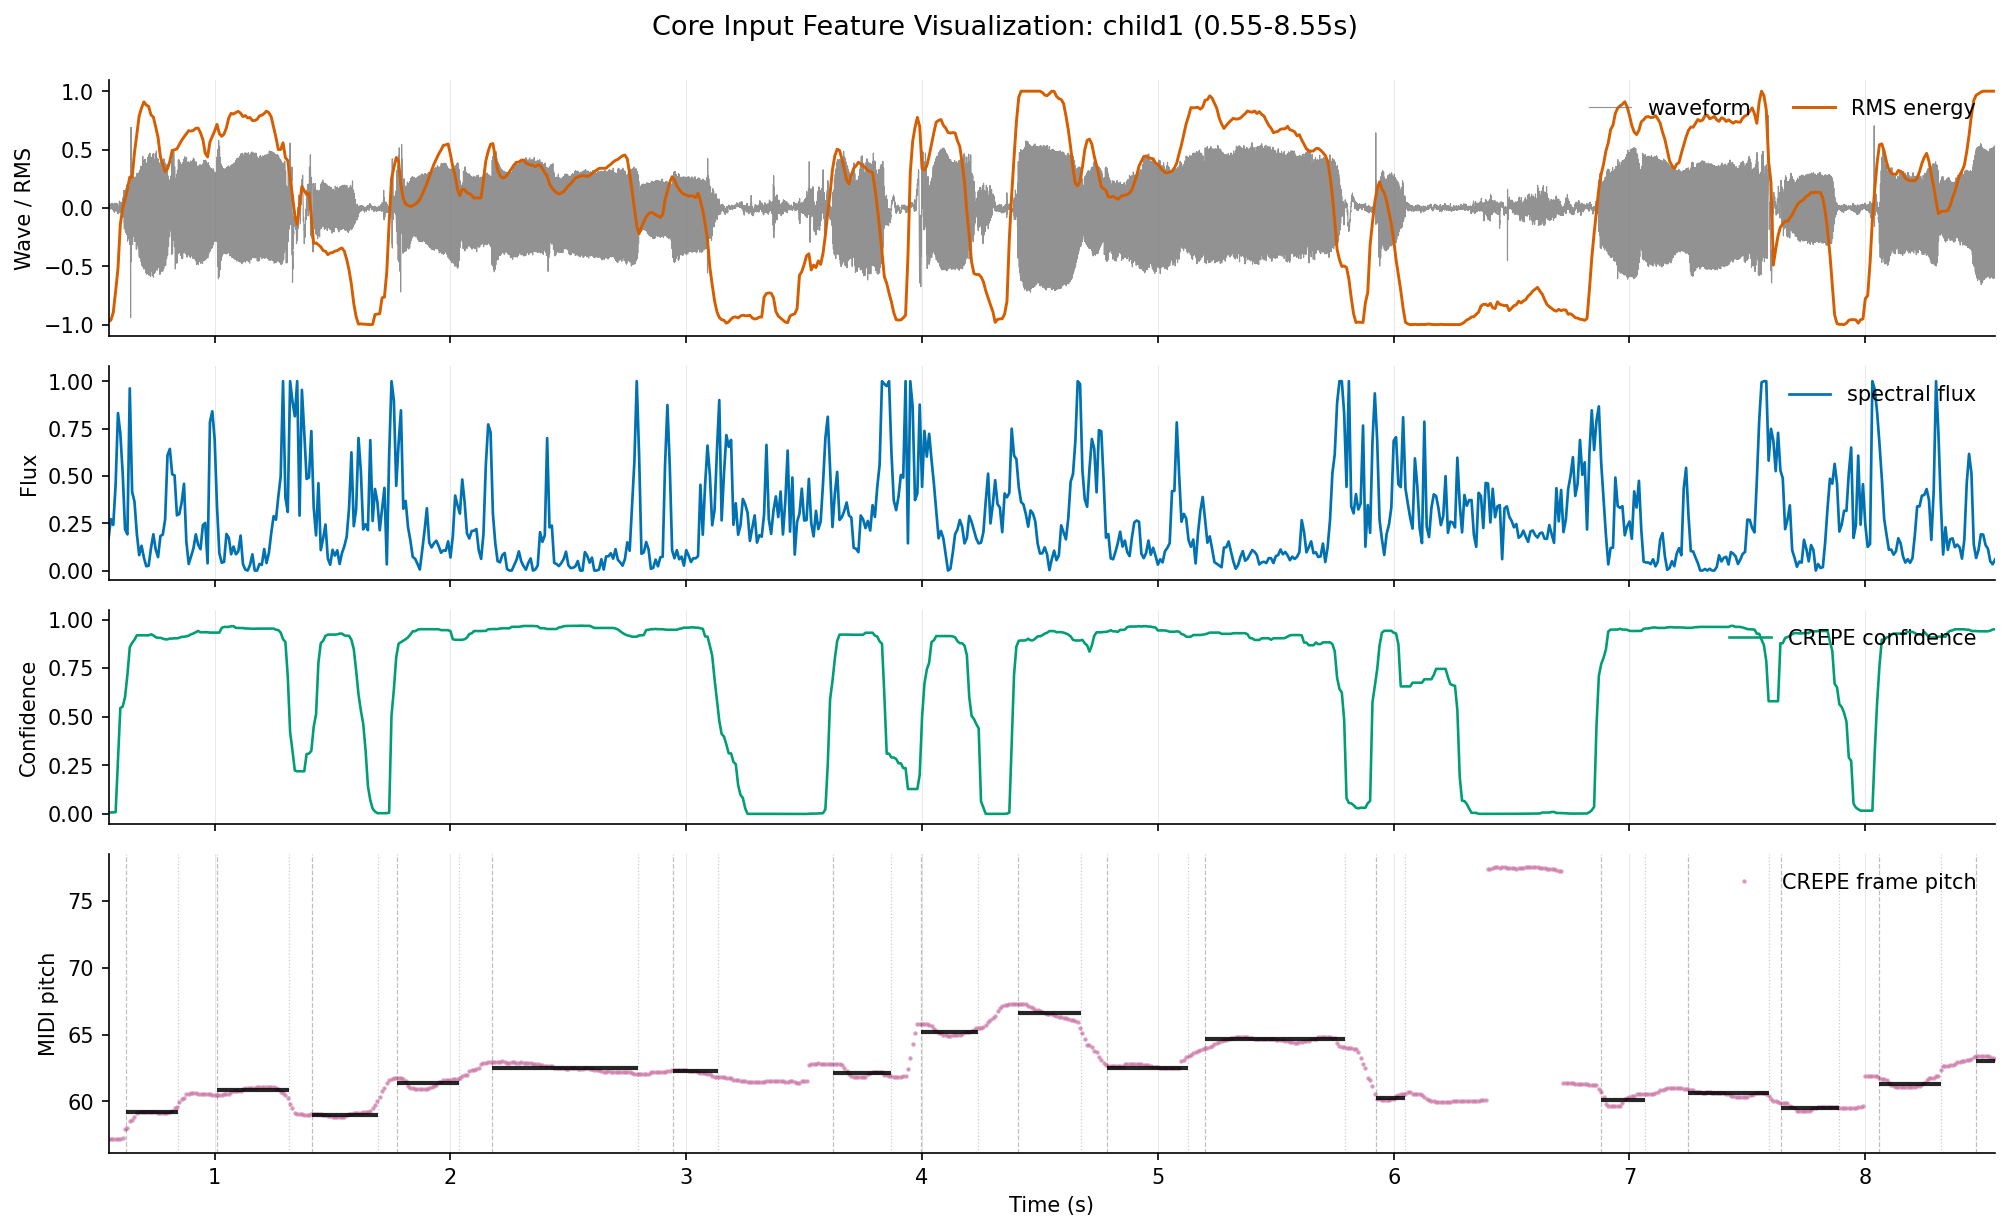

The data file committed next to this chart (first rows):
time, midi, confidence, rms, spectral_flux
0.0, 47.31, 0.0186, 0.0107, 0.0
0.01, 47.23, 0.01114, 0.0112, 0.03622
0.02, 47.31, 0.01138, 0.01658, 0.0491
0.03, 47.31, 0.01114, 0.01722, 0.05465
0.04, 47.31, 0.01114, 0.0167, 0.04375
0.05, 47.31, 0.01138, 0.01691, 0.02937
0.06, 47.28, 0.0186, 0.02093, 0.04276
0.07, 47.28, 0.0186, 0.01879, 0.07818
0.08, 47.27, 0.0186, 0.02002, 0.04981
0.09, 47.25, 0.02416, 0.02129, 0.02039
0.1, 47.27, 0.07137, 0.02461, 0.06146
0.11, 47.25, 0.07137, 0.0225, 0.0404
0.12, 47.25, 0.07137, 0.02108, 0.03562
0.13, 47.27, 0.07137, 0.02532, 0.0392
0.14, 47.27, 0.07137, 0.02679, 0.05139
0.15, 47.27, 0.01884, 0.02953, 0.07921
0.16, 47.27, 0.007872, 0.02875, 0.02916
0.17, 47.29, 0.006753, 0.02699, 0.02054
0.18, 47.29, 0.004908, 0.02479, 0.02623
0.19, 47.29, 0.003749, 0.02217, 0.02967
0.2, 47.29, 0.003579, 0.02149, 0.0367
0.21, 47.29, 0.002712, 0.02324, 0.02792
0.22, 47.29, 0.002712, 0.02613, 0.02663
0.23, 47.29, 0.002438, 0.02805, 0.02572
0.24, 47.29, 0.002396, 0.027, 0.03611
0.25, 47.29, 0.002285, 0.03058, 0.02098
0.26, 47.29, 0.001678, 0.03154, 0.04122
0.27, 47.3, 0.001678, 0.03142, 0.03496
0.28, 47.32, 0.001678, 0.03055, 0.04571
0.29, 47.36, 0.001678, 0.03218, 0.02137
0.3, 47.36, 0.001519, 0.02998, 0.02414
0.31, 47.36, 0.0009802, 0.02956, 0.01279
0.32, 56.93, 0.0009527, 0.0271, 0.0336
0.33, 56.96, 0.0009527, 0.02414, 0.02175
0.34, 57.01, 0.0009527, 0.02141, 0.02316
0.35, 57.03, 0.0009527, 0.01912, 0.02647
0.36, 57.03, 0.0009527, 0.01677, 0.02257
0.37, 57.04, 0.0009527, 0.01725, 0.02451
0.38, 57.04, 0.0009527, 0.01782, 0.02507
0.39, 57.04, 0.0009527, 0.01883, 0.033
0.4, 57.04, 0.002291, 0.01957, 0.0323
0.41, 57.03, 0.002613, 0.02099, 0.0219
0.42, 57.03, 0.002291, 0.02215, 0.0343
0.43, 57, 0.001581, 0.02224, 0.04447
0.44, 57, 0.001581, 0.02106, 0.04604
0.45, 57, 0.001581, 0.01898, 0.02308
0.46, 57, 0.001631, 0.01813, 0.02728
0.47, 57.03, 0.00171, 0.01336, 0.03717
0.48, 57.06, 0.002291, 0.01549, 0.04279
0.49, 57.06, 0.003643, 0.01576, 0.03898
0.5, 57.14, 0.004464, 0.01572, 0.05226
0.51, 57.14, 0.004464, 0.0151, 0.03538
0.52, 57.14, 0.004464, 0.01511, 0.02683
0.53, 57.16, 0.005788, 0.01449, 0.05626
0.54, 57.16, 0.006142, 0.01523, 0.02611
0.55, 57.16, 0.007245, 0.01684, 0.02269
0.56, 57.14, 0.007984, 0.01871, 0.03204
0.57, 57.14, 0.008924, 0.02866, 0.02918
0.58, 57.14, 0.009391, 0.05566, 0.04873
0.59, 57.14, 0.2782, 0.0854, 0.08354
... 5,634 more rows
